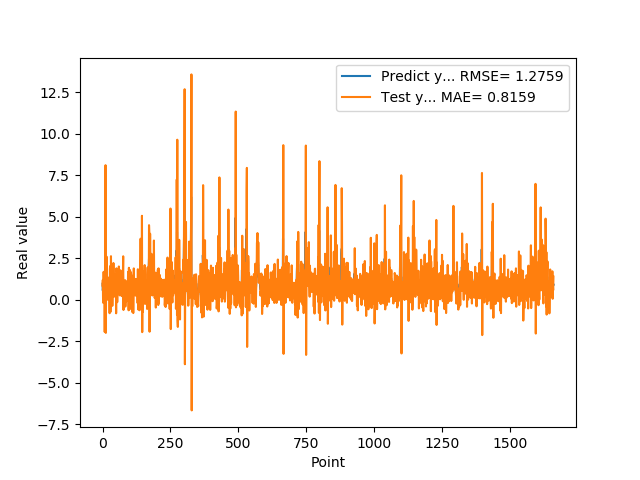

The file beside this chart, header and first rows:
9.743152856830000763e-01, 8.627743696290134379e-01
5.654720067979999154e-01, 1.203671763242617265e+00
7.307389974590000614e-01, -1.690041101957009961e-01
1.074290990829999792e+00, 8.881360427854038120e-01
9.521890282630000035e-01, 1.690449589127414054e+00
9.879170060160000766e-01, 8.540784036925029854e-01
1.011654973029999960e+00, 1.128960558081053112e+00
0.000000000000000000e+00, 1.150692912273553414e+00
7.643579840659999736e-01, -1.935271378210720483e+00
7.788103222849999119e-01, 1.754775502070341053e+00
3.306220054629999794e+00, 7.607304859381025519e-01
1.055441975589999970e+00, 8.118090371320111132e+00
7.543110251430000801e-01, -1.989017384288952695e+00
7.915459871289999283e-01, 2.873214517600478080e-01
1.409499049189999909e+00, 8.126917019609345427e-01
8.875439763070001042e-01, 2.602863221176347608e+00
6.401469707490000660e-01, 1.967994170486233041e-01
5.082880258560000808e-01, 1.751606897944897323e-01
8.640019893649999450e-01, 1.165335010916108555e-01
5.725920200349999822e-01, 1.365700557870987986e+00
8.469420075419999971e-01, 4.032998788659961434e-03
9.181020259860001032e-01, 1.227001242378866097e+00
7.976629734039999420e-01, 1.064835149055206376e+00
9.608020186419998776e-01, 6.063997642285250400e-01
9.555831551549999192e-01, 1.260068307073562766e+00
3.470349907879999862e-01, 1.020508829648674842e+00
9.546210169789999256e-01, -8.032059759571380519e-01
1.293938040730000072e+00, 1.855914385462389848e+00
5.251880288119999962e-01, 2.036590314014572467e+00
4.773890078070000542e-01, -7.317749713188741456e-01
1.275226235389999907e+00, 1.800079157231112836e-01
8.723750114439999814e-01, 2.633793993844563808e+00
8.355640172959999390e-01, 3.376263943469337003e-01
7.321749925609999377e-01, 7.828201453273671007e-01
7.640249729160000225e-01, 5.231600368856896832e-01
4.072830080990000323e-01, 7.604134557548363205e-01
4.752210080619999610e-01, -3.580057466366725616e-01
8.781340122220000488e-01, 3.338023989071941533e-01
7.414129972460000717e-01, 1.453011760007923758e+00
1.258002042770000051e+00, 4.924904066381813328e-01
1.069700956339999953e+00, 2.222420618468963216e+00
7.274609804150000691e-01, 9.510562769766300883e-01
7.892770171170000459e-01, 1.870406817313990666e-01
6.237750053410000550e-01, 8.426309561495128886e-01
6.914690136910000007e-01, 2.606626521358784698e-01
8.557710051540000640e-01, 6.906174885059688240e-01
7.093830108640000187e-01, 1.091166540616151703e+00
1.014547944070000041e+00, 4.269709979736415195e-01
1.115731000900000103e+00, 1.541443517294622811e+00
4.182830154900000208e-01, 1.424370494685800459e+00
1.002280950550000105e+00, -8.082297762017092158e-01
1.218860983849999968e+00, 1.901588082640472965e+00
1.143296003339999922e+00, 1.748084527281742684e+00
6.528189778330000248e-01, 1.224466359393826531e+00
6.746559739110000731e-01, -1.388884622165406091e-01
6.009536385540000802e-01, 6.004136617069821824e-01
6.694570183749999348e-01, 3.487749444951713795e-01
6.538079977039999990e-01, 6.555738121289377274e-01
7.814120054240000224e-01, 5.149793735236680714e-01
1.206303954120000022e+00, 9.197178413844511180e-01
8.469259738919999725e-01, 2.014063811802658588e+00
... 1,599 more rows
